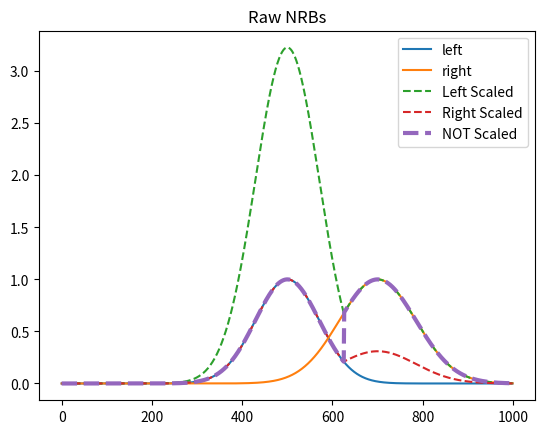

Write the Python code that produced this figure.
"""
Created on Wed Nov  2 11:04:43 2016

[redacted]
"""

import copy as _copy

if __name__ == '__main__':
    import matplotlib.pyplot as _plt
    import numpy as _np

    
class MergeNRBs:
    """
    Merge two NRBs: a left-side and a right-side
    
    """
    def __init__(self, nrb_left, nrb_right, pix, left_side_scale=True):
        """
        Attributes
        ----------
        pix : int
            Pixel number to make the merge
            
        left_side_scale : bool
            Scale the left-side to match the right-side. If FALSE, scales the
            right-side. If None, scales neither.
            
        """
        self.nrb_left = nrb_left
        self.nrb_right = nrb_right
        self.nrb_merge = None
        
        self.pix = pix
        self.scale_left = left_side_scale

    def calculate(self):
        """
        
        """
        if self.nrb_left.size != self.nrb_right.size:
            print('NRB size mismatch')
            return None
        else:
            pass
        
        self.nrb_merge = _copy.deepcopy(0*self.nrb_left)
        
        success = self._calc(self.nrb_merge, ret_obj=self.nrb_merge)
        if success:
            return self.nrb_merge
        else:
            return None
        
    def _calc(self, data, ret_obj):
        try:
            ret_obj *= 0
            scaler = self.nrb_left[self.pix]/self.nrb_right[self.pix]
            if self.scale_left == True:
                ret_obj += self.nrb_left/scaler
                ret_obj[self.pix::] = self.nrb_right[self.pix::]
            elif self.scale_left == False:
                ret_obj += self.nrb_left
                ret_obj[self.pix::] = self.nrb_right[self.pix::]*scaler
            elif self.scale_left is None:
                ret_obj[0:self.pix+1] = self.nrb_left[0:self.pix+1]
                ret_obj[self.pix+1::] = self.nrb_right[self.pix+1::]
                
            else:
                raise ValueError('self.scale_left must be 0 or 1')
        except:
            return False
        else:
            return True
           
if __name__ == '__main__':
    x = _np.arange(0,1000)
    
    nrb_left = _np.exp(-(x-500)**2/(100**2))
    nrb_right = _np.exp(-(x-700)**2/(120**2))
    
    pix = 625
    
    _plt.plot(x, nrb_left, label='left')
    _plt.plot(x, nrb_right, label='right')
    _plt.title('Raw NRBs')
    
    
    merge = MergeNRBs(nrb_left, nrb_right, pix, left_side_scale=True)
    out_scaled_left = merge.calculate()
    _plt.plot(x, out_scaled_left, ls='--', label='Left Scaled')
    
    merge = MergeNRBs(nrb_left, nrb_right, pix, left_side_scale=False)
    out_scaled_right = merge.calculate()
    _plt.plot(x, out_scaled_right, ls='--', label='Right Scaled')
    
    merge = MergeNRBs(nrb_left, nrb_right, pix, left_side_scale=None)
    out_scaled_none = merge.calculate()
    _plt.plot(x, out_scaled_none, ls='--', lw=3, label='NOT Scaled')
    
    _plt.legend(loc='best')
    _plt.show()